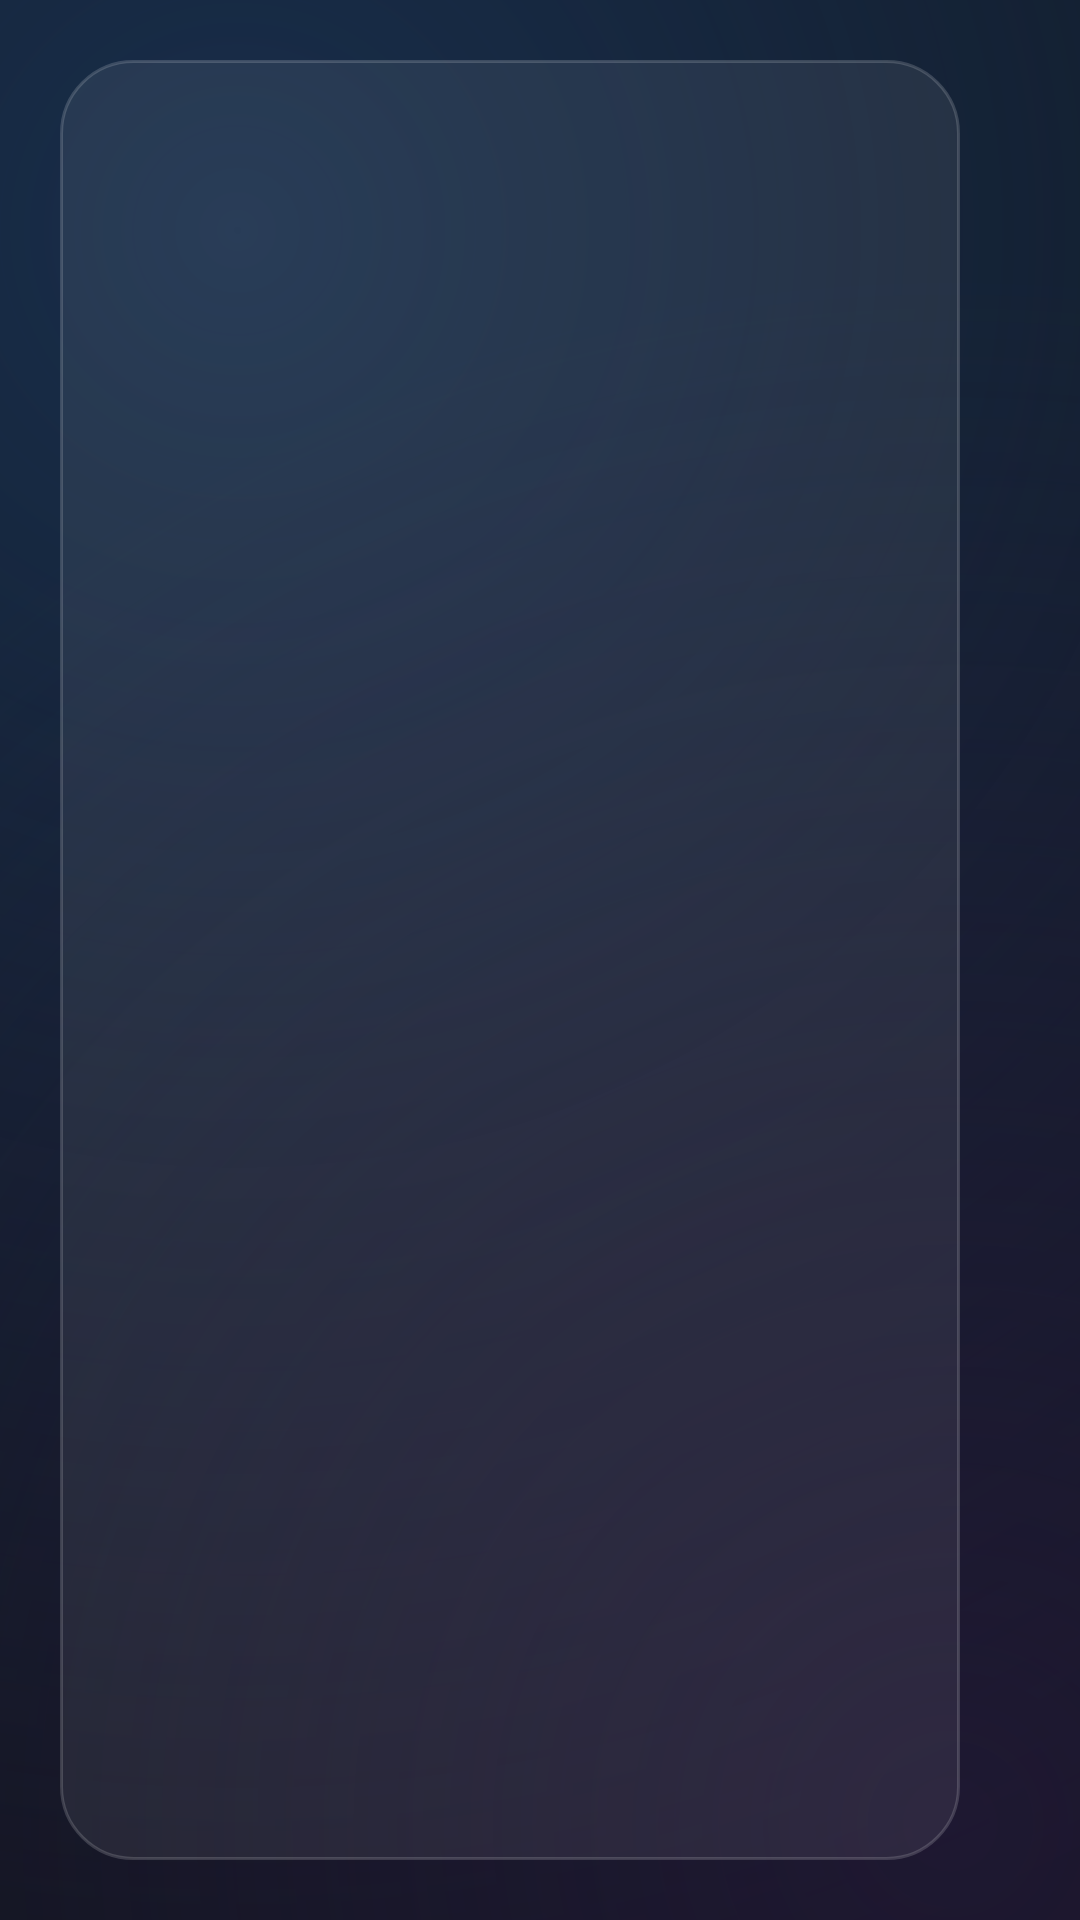

This screen was rendered from an Android layout file. Write that file and the resources it references.
<!-- AndroidManifest.xml: application theme AppTheme -->
<!-- res/layout/activity_browse_folding.xml -->
<?xml version="1.0" encoding="utf-8"?>
<LinearLayout xmlns:android="http://schemas.android.com/apk/res/android"
    android:layout_width="match_parent"
    android:layout_height="match_parent"
    android:background="?attr/appBackground"
    android:orientation="horizontal"
    android:padding="20dp">

    
    <LinearLayout
        android:id="@+id/category_rail"
        android:layout_width="56dp"
        android:visibility="gone"
        android:layout_height="match_parent"
        android:background="@drawable/bg_glass_rail"
        android:focusable="true"
        android:gravity="center_horizontal"
        android:orientation="vertical"
        android:paddingTop="20dp">

        <TextView
                android:duplicateParentState="true"
            android:layout_width="wrap_content"
            android:layout_height="wrap_content"
            android:text="☰"
            android:textColor="@color/on_focus_text"
            android:textSize="24sp" />

        <TextView
                android:duplicateParentState="true"
            android:layout_width="wrap_content"
            android:layout_height="wrap_content"
            android:layout_marginTop="14dp"
            android:text="‹"
            android:textColor="@color/on_focus_secondary"
            android:textSize="28sp" />
    </LinearLayout>

    
    <LinearLayout
        android:id="@+id/category_panel"
        android:layout_width="300dp"
        android:layout_height="match_parent"
        android:background="@drawable/bg_glass_card"
        android:orientation="vertical"
        android:paddingLeft="10dp"
        android:paddingTop="16dp"
        android:paddingRight="10dp"
        android:paddingBottom="10dp">

        <TextView
        android:tag="screen_title"
            android:id="@+id/type_title"
            android:layout_width="match_parent"
            android:layout_height="wrap_content"
            android:layout_marginBottom="10dp"
            android:paddingLeft="8dp"
            android:textColor="?attr/appText"
            android:textSize="24sp"
            android:textStyle="bold" />

        <androidx.recyclerview.widget.RecyclerView
            android:id="@+id/categories"
            android:layout_width="match_parent"
            android:layout_height="match_parent"
            android:clipToPadding="false"
            android:padding="2dp" />
    </LinearLayout>

    <LinearLayout
        android:layout_width="0dp"
        android:layout_height="match_parent"
        android:layout_marginLeft="18dp"
        android:layout_weight="1"
        android:orientation="vertical">

        <LinearLayout
            android:layout_width="match_parent"
            android:layout_height="wrap_content"
            android:gravity="center_vertical"
            android:orientation="horizontal">

            <TextView
                android:id="@+id/category_title"
                android:layout_width="0dp"
                android:layout_height="wrap_content"
                android:layout_marginRight="16dp"
                android:layout_weight="1"
                android:ellipsize="end"
                android:singleLine="true"
                android:textAlignment="viewStart"
                android:textColor="?attr/appText"
                android:textSize="20sp"
                android:textStyle="bold" />

            <TextView
                android:id="@+id/tv_guide"
                style="@style/GlassPill"
                android:layout_height="46dp"
                android:text="TV guide"
                android:visibility="gone" />

            
            <TextView
                android:id="@+id/filter_button"
                style="@style/GlassPill"
                android:layout_height="46dp"
                android:layout_marginRight="0dp"
                android:text="Filter"
                android:visibility="gone" />

            <TextView
                android:id="@+id/sort_button"
                style="@style/GlassPill"
                android:layout_height="46dp"
                android:text="Sort"
                android:visibility="gone" />

            <EditText
                android:id="@+id/search"
                style="@style/GlassInput"
                android:layout_width="220dp"
                android:layout_height="46dp"
                android:hint="⌕  Search"
                android:imeOptions="actionSearch|flagNoExtractUi"
                android:inputType="text" />
        </LinearLayout>

        <FrameLayout
            android:layout_width="match_parent"
            android:layout_height="0dp"
            android:layout_marginTop="10dp"
            android:layout_weight="1">

            <androidx.recyclerview.widget.RecyclerView
                android:id="@+id/items"
                android:layout_width="match_parent"
                android:layout_height="match_parent"
                android:clipToPadding="false"
                android:padding="6dp" />

            <ProgressBar
                android:id="@+id/progress"
                android:layout_width="48dp"
                android:layout_height="48dp"
                android:layout_gravity="center"
                android:visibility="gone" />

            <TextView
                android:id="@+id/message"
                android:layout_width="wrap_content"
                android:layout_height="wrap_content"
                android:layout_gravity="center"
                android:gravity="center"
                android:padding="24dp"
                android:textColor="?attr/appTextSecondary"
                android:textSize="17sp"
                android:visibility="gone" />
        </FrameLayout>

        
        <LinearLayout
            android:id="@+id/info_strip"
            android:layout_width="match_parent"
            android:layout_height="wrap_content"
            android:layout_marginTop="8dp"
            android:background="@drawable/bg_glass_card"
            android:orientation="vertical"
            android:paddingLeft="18dp"
            android:paddingTop="10dp"
            android:paddingRight="18dp"
            android:paddingBottom="10dp"
            android:visibility="gone">

            <LinearLayout
                android:layout_width="match_parent"
                android:layout_height="wrap_content"
                android:gravity="center_vertical"
                android:orientation="horizontal">

                <TextView
                    android:id="@+id/info_name"
                    android:layout_width="wrap_content"
                    android:layout_height="wrap_content"
                    android:maxWidth="520dp"
                    android:ellipsize="end"
                    android:singleLine="true"
                    android:textColor="?attr/appText"
                    android:textSize="17sp"
                    android:textStyle="bold" />

                <TextView
                    android:id="@+id/info_meta"
                    android:layout_width="0dp"
                    android:layout_height="wrap_content"
                    android:layout_marginLeft="12dp"
                    android:layout_weight="1"
                    android:ellipsize="end"
                    android:singleLine="true"
                    android:textColor="?attr/appTextSecondary"
                    android:textSize="15sp" />
            </LinearLayout>

            <TextView
                android:id="@+id/info_plot"
                android:layout_width="match_parent"
                android:layout_height="wrap_content"
                android:layout_marginTop="2dp"
                android:ellipsize="end"
                android:singleLine="true"
                android:textColor="?attr/appTextSecondary"
                android:textSize="14sp"
                android:visibility="gone" />
        </LinearLayout>
    </LinearLayout>


</LinearLayout>
<!-- resources referenced by this layout -->
<resources>
  <!-- drawable bg_glass_card (drawable) -->
  <?xml version="1.0" encoding="utf-8"?>
  <shape xmlns:android="http://schemas.android.com/apk/res/android">
      <solid android:color="?attr/appGlassFill" />
      <stroke android:width="1dp" android:color="?attr/appGlassStroke" />
      <corners android:radius="24dp" />
  </shape>
  <style name="GlassInput" parent="TvInput">
          <item name="android:background">@drawable/bg_glass_input</item>
      </style>
  <style name="TvInput">
          <item name="android:layout_width">match_parent</item>
          <item name="android:layout_height">52dp</item>
          <item name="android:background">@drawable/bg_input</item>
          <item name="android:paddingLeft">16dp</item>
          <item name="android:paddingRight">16dp</item>
          <item name="android:textColor">?attr/appText</item>
          <item name="android:textColorHint">?attr/appTextSecondary</item>
          <item name="android:textSize">17sp</item>
          <item name="android:singleLine">true</item>
          <item name="android:imeOptions">actionNext|flagNoExtractUi</item>
      </style>
  <!-- drawable bg_glass_input (drawable) -->
  <?xml version="1.0" encoding="utf-8"?>
  <selector xmlns:android="http://schemas.android.com/apk/res/android">
      <item android:state_focused="true">
          <shape>
              <solid android:color="?attr/appAccent26" />
              <stroke android:width="2dp" android:color="?attr/appAccent" />
              <corners android:radius="?attr/appCorner10" />
          </shape>
      </item>
      <item>
          <shape>
              <solid android:color="#0FFFFFFF" />
              <stroke android:width="1dp" android:color="#24FFFFFF" />
              <corners android:radius="?attr/appCorner10" />
          </shape>
      </item>
  </selector>
  <style name="TvDialog" parent="Theme.AppCompat.Dialog.Alert">
          <item name="colorAccent">?attr/appAccent</item>
          <item name="android:windowBackground">@drawable/bg_glass_dialog</item>
          <item name="android:textColorPrimary">?attr/appText</item>
          <item name="android:textColorSecondary">?attr/appTextSecondary</item>
          <item name="buttonBarPositiveButtonStyle">@style/TvDialogButton</item>
          <item name="buttonBarNegativeButtonStyle">@style/TvDialogButton</item>
      </style>
  <!-- drawable bg_input (drawable) -->
  <?xml version="1.0" encoding="utf-8"?>
  <selector xmlns:android="http://schemas.android.com/apk/res/android">
      <item android:state_focused="true">
          <shape>
              <solid android:color="?attr/appSurfaceFocus" />
              <stroke android:width="3dp" android:color="?attr/appAccent" />
              <corners android:radius="?attr/appCorner8" />
          </shape>
      </item>
      <item>
          <shape>
              <solid android:color="?attr/appSurface" />
              <stroke android:width="1dp" android:color="#33FFFFFF" />
              <corners android:radius="?attr/appCorner8" />
          </shape>
      </item>
  </selector>
  <!-- drawable bg_glass_dialog (drawable) -->
  <?xml version="1.0" encoding="utf-8"?>
  <shape xmlns:android="http://schemas.android.com/apk/res/android">
      <solid android:color="#F21A2130" />
      <stroke android:width="1dp" android:color="#33FFFFFF" />
      <corners android:radius="22dp" />
  </shape>
  <style name="TvDialogButton" parent="Widget.AppCompat.Button.ButtonBar.AlertDialog">
          <item name="android:background">@drawable/bg_glass_pill</item>
          <item name="android:layout_marginLeft">8dp</item>
          <item name="android:paddingLeft">22dp</item>
          <item name="android:paddingRight">22dp</item>
          <item name="android:stateListAnimator">@null</item>
          <item name="android:textColor">@color/text_focus_primary</item>
          <item name="android:minWidth">120dp</item>
          <item name="android:textAllCaps">false</item>
      </style>
</resources>
